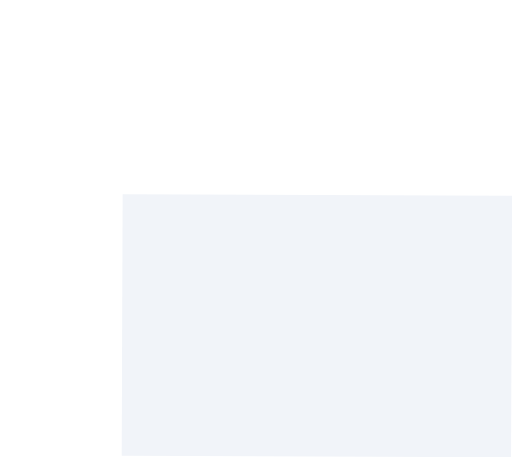
t = 0.00 s
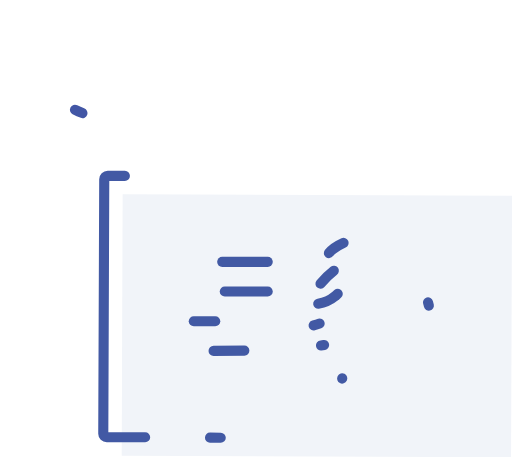
t = 1.00 s
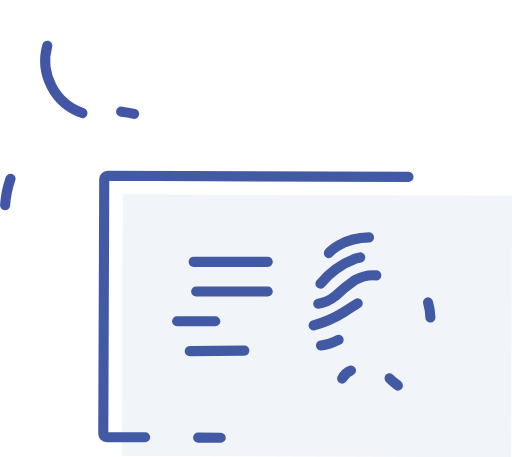
t = 1.47 s
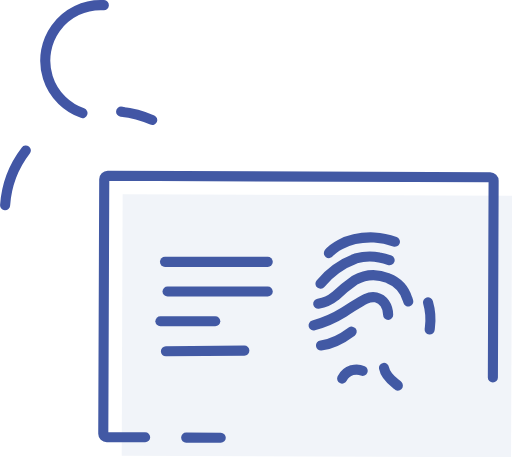
t = 1.94 s
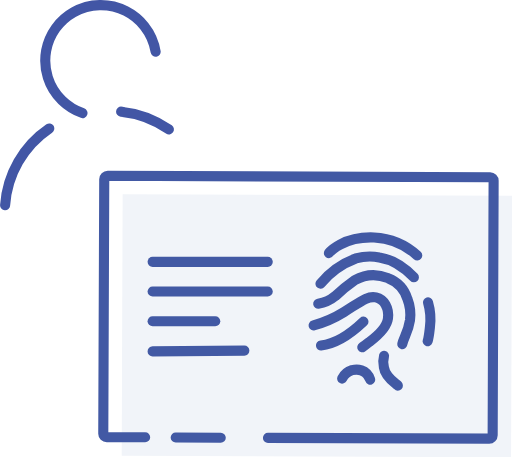
t = 2.42 s
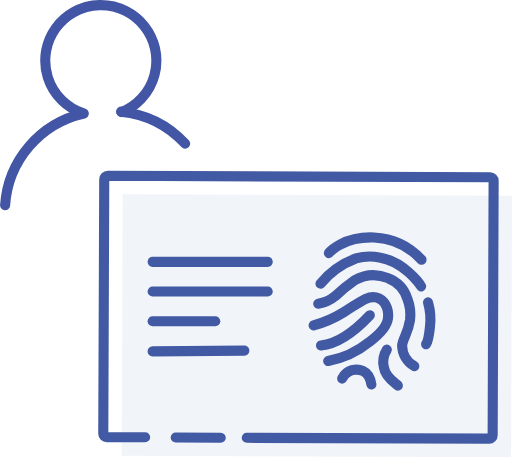
t = 3.00 s

The animated SVG that drew these frames (rendered in a browser with its animation timeline set to each time). Animation: 2 CSS @keyframes rules; one cycle of 3.00 s.

<svg xmlns="http://www.w3.org/2000/svg" xmlns:xlink="http://www.w3.org/1999/xlink" viewBox="0 0 101.36 90.49" style=""><defs><style>.cls-1,.cls-2,.cls-4,.cls-5,.cls-9{fill:none;}.cls-1{clip-rule:evenodd;}.cls-3{fill:#f1f4f9;}.cls-4,.cls-5{stroke:#4259a4;stroke-miterlimit:10;}.cls-4,.cls-5,.cls-9{stroke-linecap:round;stroke-width:2px;}.cls-5{fill-rule:evenodd;}.cls-6{clip-path:url(#clip-path);}.cls-7{clip-path:url(#clip-path-2);}.cls-8{clip-path:url(#clip-path-3);}.cls-9{stroke:#4256a5;stroke-linejoin:round;}</style><clipPath id="clip-path" transform="translate(-566.36 -1022.42)"><path class="cls-1 qWdajTAe_0" d="M627.69,1085.15"></path></clipPath><clipPath id="clip-path-2" transform="translate(-566.36 -1022.42)"><path class="cls-2 qWdajTAe_1" width="1121.63" height="850.74" transform="translate(-137.02 988.46) rotate(-89.69)" d="M-132.41 137.74 L989.2200000000001 137.74 L989.2200000000001 988.48 L-132.41 988.48 Z"></path></clipPath><clipPath id="clip-path-3" transform="translate(-566.36 -1022.42)"><path class="cls-1 qWdajTAe_2" d="M627.66,1089.15"></path></clipPath></defs><title>Asset 25</title><g id="Layer_2" data-name="Layer 2"><g id="Layer_1-2" data-name="Layer 1"><path class="cls-3 qWdajTAe_3" width="51.78" height="77.1" transform="translate(1151.92 -560.58) rotate(90.21)" d="M603.19 1048.34 L654.97 1048.34 L654.97 1125.4399999999998 L603.19 1125.4399999999998 Z"></path><path class="cls-4 qWdajTAe_4" d="M53,51.85L30.21,51.85"></path><path class="cls-4 qWdajTAe_5" d="M53,57.73L30.21,57.73"></path><path class="cls-4 qWdajTAe_6" d="M42.61,63.62L30.21,63.62"></path><path class="cls-4 qWdajTAe_7" d="M48.37,69.43L30.21,69.58"></path><path class="cls-5 qWdajTAe_8" d="M595.09,1109" transform="translate(-566.36 -1022.42)"></path><path class="cls-4 qWdajTAe_9" d="M43.7,86.67L34.78,86.64"></path><path class="cls-5 qWdajTAe_10" d="M611.77,1109.1" transform="translate(-566.36 -1022.42)"></path><path class="cls-5 qWdajTAe_11" d="M595.09,1109l-7.6,0a.69.69,0,0,1-.69-.69l.19-50.39a.69.69,0,0,1,.69-.69l75.72.28a.69.69,0,0,1,.69.69l-.19,50.39a.69.69,0,0,1-.69.69l-48-.17" transform="translate(-566.36 -1022.42)"></path><g class="cls-6"><g class="cls-7"><path d="M60.16,50.88L60.03,74.25" class="qWdajTAe_12"></path></g></g><g class="cls-8"><g class="cls-7"><path d="M60.14,53.83L60.02,76.64" class="qWdajTAe_13"></path></g></g><path class="cls-4 qWdajTAe_14" d="M631.48,1072.54c.14-.19,2.89-3.35,8.95-3.1a13.6,13.6,0,0,1,9.39,4.41" transform="translate(-566.36 -1022.42)"></path><path class="cls-4 qWdajTAe_15" d="M629.81,1078.59a16.58,16.58,0,0,1,7-5,10.41,10.41,0,0,1,4.66-.2c4.69.72,8,5.19,8.26,5.74" transform="translate(-566.36 -1022.42)"></path><path class="cls-4 qWdajTAe_16" d="M651.1,1082.29a12.1,12.1,0,0,1,.38,4.91c-.19,1.71-.28,2.68-.76,3.38" transform="translate(-566.36 -1022.42)"></path><path class="cls-4 qWdajTAe_17" d="M629.36,1082.55a6.74,6.74,0,0,0,3.35-1.48,35.57,35.57,0,0,1,3.9-3.17,7.52,7.52,0,0,1,6.59-.4,6.42,6.42,0,0,1,3.82,4.11,8.62,8.62,0,0,1,.51,4.22c-.41,2.67-1.43,3.58-1.56,5a4.84,4.84,0,0,0,2.42,4.11" transform="translate(-566.36 -1022.42)"></path><path class="cls-4 qWdajTAe_18" d="M629.91,1090.83c1.36-.15,4.92-.94,9.67-6" transform="translate(-566.36 -1022.42)"></path><path class="cls-4 qWdajTAe_19" d="M634.1,1097.38a3.23,3.23,0,0,1,1.93-1.66c1.1-.25,3.36-.34,3.86,2.83" transform="translate(-566.36 -1022.42)"></path><path class="cls-4 qWdajTAe_20" d="M645.13,1098.77c-.42-.44-2.49-1.63-2.77-3.63a4.54,4.54,0,0,1,.58-3.48" transform="translate(-566.36 -1022.42)"></path><path class="cls-4 qWdajTAe_21" d="M628.45,1086.85a22.42,22.42,0,0,0,6-2.62c3.4-2.13,4.71-3.29,6.35-2.92s2.62,2.09,2.37,4.18c-.06.47-.33,2.13-3.68,4.64a18.21,18.21,0,0,1-8.16,3.78" transform="translate(-566.36 -1022.42)"></path><path class="cls-9 qWdajTAe_22" d="M582.68,1044.81a11,11,0,1,1,7.74-.18" transform="translate(-566.36 -1022.42)"></path><path class="cls-9 qWdajTAe_23" d="M590.81,1044.58l-.48-.05a20,20,0,0,1,12.68,6.33" transform="translate(-566.36 -1022.42)"></path><path class="cls-9 qWdajTAe_24" d="M567.36,1063.06a20,20,0,0,1,15.58-18.16" transform="translate(-566.36 -1022.42)"></path></g></g><style>.qWdajTAe_0{stroke-dasharray:0 2;stroke-dashoffset:1;animation:qWdajTAe_draw 2000ms linear 0ms forwards;}.qWdajTAe_1{stroke-dasharray:3945 3947;stroke-dashoffset:3946;animation:qWdajTAe_draw 2000ms linear 41ms forwards;}.qWdajTAe_2{stroke-dasharray:0 2;stroke-dashoffset:1;animation:qWdajTAe_draw 2000ms linear 83ms forwards;}.qWdajTAe_3{stroke-dasharray:258 260;stroke-dashoffset:259;animation:qWdajTAe_draw 2000ms linear 125ms forwards;}.qWdajTAe_4{stroke-dasharray:23 25;stroke-dashoffset:24;animation:qWdajTAe_draw 2000ms linear 166ms forwards;}.qWdajTAe_5{stroke-dasharray:23 25;stroke-dashoffset:24;animation:qWdajTAe_draw 2000ms linear 208ms forwards;}.qWdajTAe_6{stroke-dasharray:13 15;stroke-dashoffset:14;animation:qWdajTAe_draw 2000ms linear 250ms forwards;}.qWdajTAe_7{stroke-dasharray:19 21;stroke-dashoffset:20;animation:qWdajTAe_draw 2000ms linear 291ms forwards;}.qWdajTAe_8{stroke-dasharray:0 2;stroke-dashoffset:1;animation:qWdajTAe_draw 2000ms linear 333ms forwards;}.qWdajTAe_9{stroke-dasharray:9 11;stroke-dashoffset:10;animation:qWdajTAe_draw 2000ms linear 375ms forwards;}.qWdajTAe_10{stroke-dasharray:0 2;stroke-dashoffset:1;animation:qWdajTAe_draw 2000ms linear 416ms forwards;}.qWdajTAe_11{stroke-dasharray:237 239;stroke-dashoffset:238;animation:qWdajTAe_draw 2000ms linear 458ms forwards;}.qWdajTAe_12{stroke-dasharray:24 26;stroke-dashoffset:25;animation:qWdajTAe_draw 2000ms linear 500ms forwards;}.qWdajTAe_13{stroke-dasharray:23 25;stroke-dashoffset:24;animation:qWdajTAe_draw 2000ms linear 541ms forwards;}.qWdajTAe_14{stroke-dasharray:21 23;stroke-dashoffset:22;animation:qWdajTAe_draw 2000ms linear 583ms forwards;}.qWdajTAe_15{stroke-dasharray:24 26;stroke-dashoffset:25;animation:qWdajTAe_draw 2000ms linear 625ms forwards;}.qWdajTAe_16{stroke-dasharray:9 11;stroke-dashoffset:10;animation:qWdajTAe_draw 2000ms linear 666ms forwards;}.qWdajTAe_17{stroke-dasharray:36 38;stroke-dashoffset:37;animation:qWdajTAe_draw 2000ms linear 708ms forwards;}.qWdajTAe_18{stroke-dasharray:12 14;stroke-dashoffset:13;animation:qWdajTAe_draw 2000ms linear 750ms forwards;}.qWdajTAe_19{stroke-dasharray:9 11;stroke-dashoffset:10;animation:qWdajTAe_draw 2000ms linear 791ms forwards;}.qWdajTAe_20{stroke-dasharray:9 11;stroke-dashoffset:10;animation:qWdajTAe_draw 2000ms linear 833ms forwards;}.qWdajTAe_21{stroke-dasharray:35 37;stroke-dashoffset:36;animation:qWdajTAe_draw 2000ms linear 875ms forwards;}.qWdajTAe_22{stroke-dasharray:62 64;stroke-dashoffset:63;animation:qWdajTAe_draw 2000ms linear 916ms forwards;}.qWdajTAe_23{stroke-dasharray:15 17;stroke-dashoffset:16;animation:qWdajTAe_draw 2000ms linear 958ms forwards;}.qWdajTAe_24{stroke-dasharray:26 28;stroke-dashoffset:27;animation:qWdajTAe_draw 2000ms linear 1000ms forwards;}@keyframes qWdajTAe_draw{100%{stroke-dashoffset:0;}}@keyframes qWdajTAe_fade{0%{stroke-opacity:1;}94.44444444444444%{stroke-opacity:1;}100%{stroke-opacity:0;}}</style></svg>